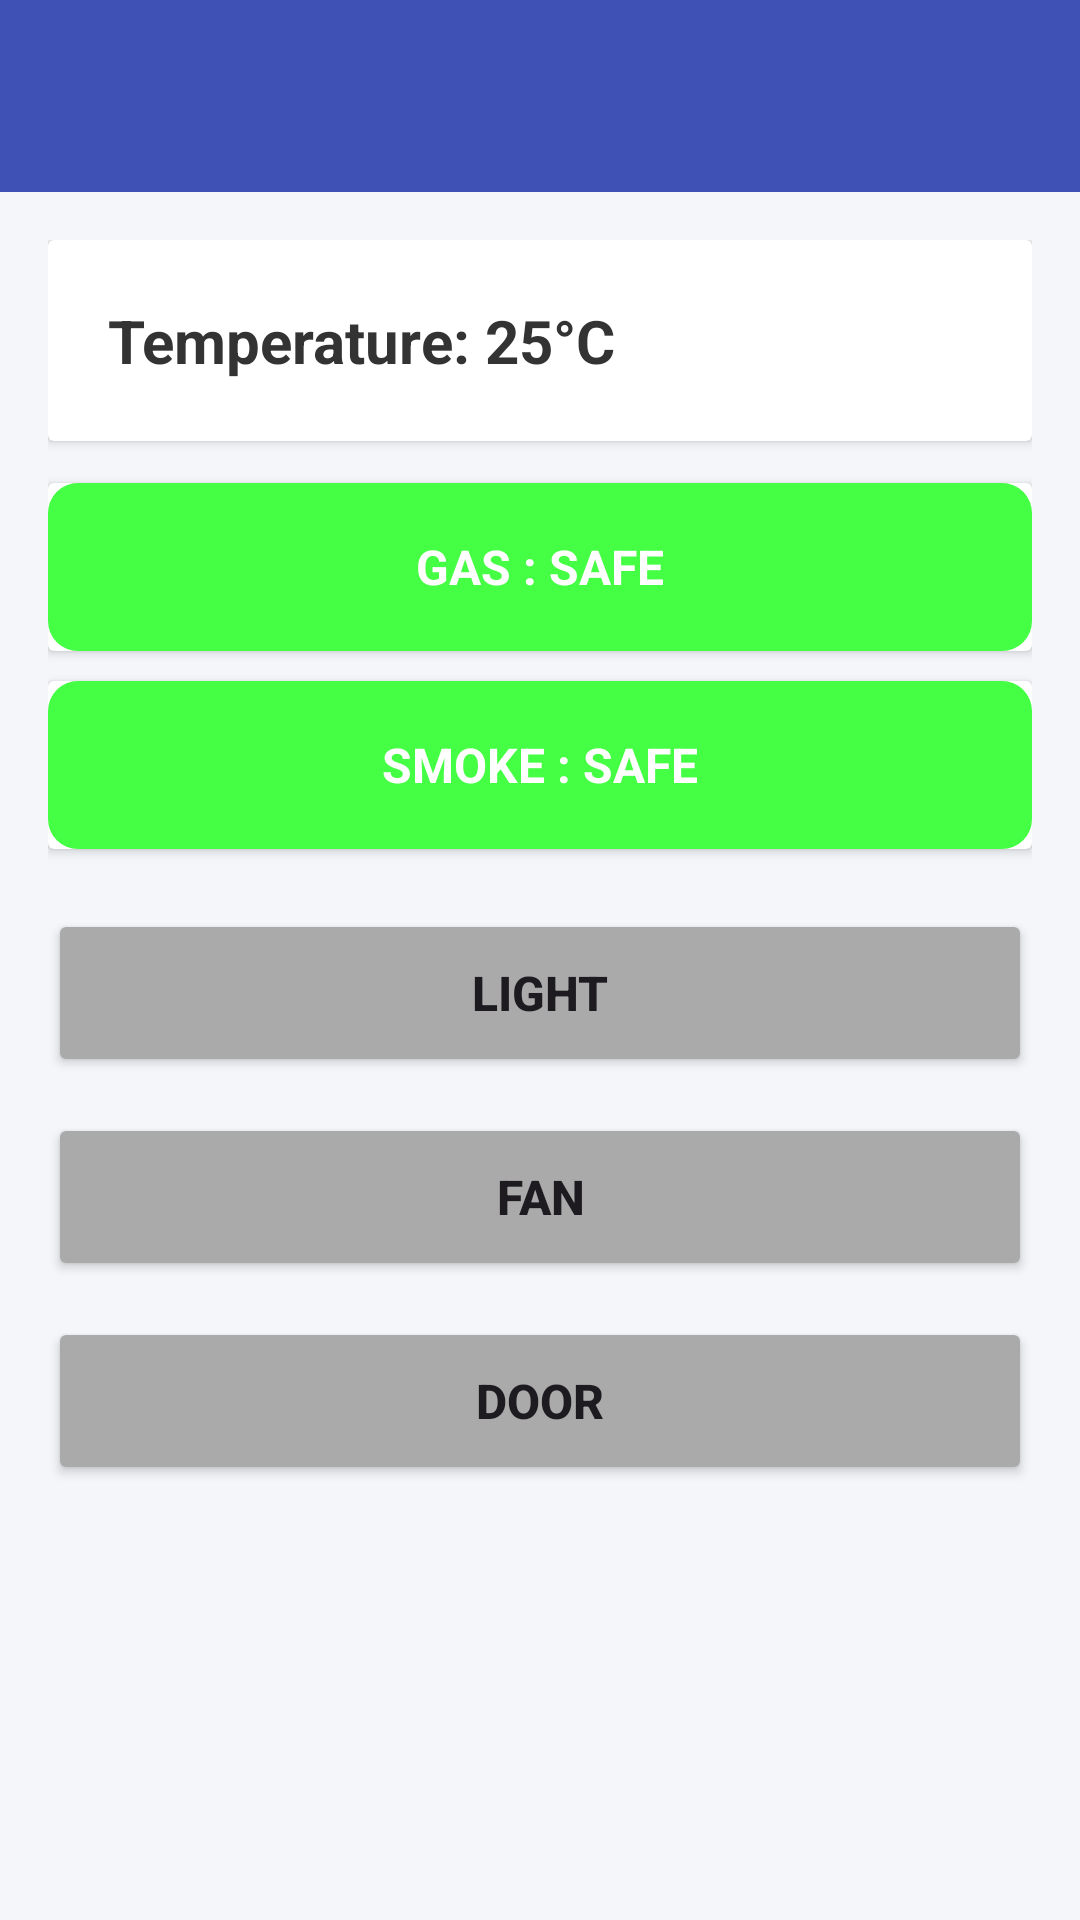

The Android layout XML behind this screen, and the referenced resources:
<!-- AndroidManifest.xml: application theme Theme.SmartHome -->
<!-- res/layout/activity_main.xml -->
<?xml version="1.0" encoding="utf-8"?>
<androidx.drawerlayout.widget.DrawerLayout
    xmlns:android="http://schemas.android.com/apk/res/android"
    xmlns:app="http://schemas.android.com/apk/res-auto"
    android:id="@+id/drawerLayout"
    android:layout_width="match_parent"
    android:layout_height="match_parent">

    
    <com.google.android.material.appbar.MaterialToolbar
        android:id="@+id/toolbar"
        android:layout_width="match_parent"
        android:layout_height="?attr/actionBarSize"
        android:background="#3F51B5"
        android:title="Smart Home"
        android:titleTextColor="@android:color/white"
        app:popupTheme="@style/ThemeOverlay.AppCompat.Light" />

    
    <ScrollView
        android:layout_width="match_parent"
        android:layout_height="match_parent"
        android:layout_marginTop="?attr/actionBarSize"
        android:background="#F4F6FA"
        android:padding="16dp">

        <LinearLayout
            android:layout_width="match_parent"
            android:layout_height="wrap_content"
            android:orientation="vertical">

            
            <androidx.cardview.widget.CardView
                android:layout_width="match_parent"
                android:layout_height="wrap_content"
                android:layout_marginBottom="14dp"
                android:elevation="6dp"
                android:radius="16dp">

                <TextView
                    android:id="@+id/txtTemp"
                    android:layout_width="match_parent"
                    android:layout_height="wrap_content"
                    android:text="Temperature: 25°C"
                    android:textSize="20sp"
                    android:textStyle="bold"
                    android:padding="20dp"
                    android:textColor="#333333"/>
            </androidx.cardview.widget.CardView>

            
            <androidx.cardview.widget.CardView
                android:layout_width="match_parent"
                android:layout_height="wrap_content"
                android:layout_marginBottom="10dp"
                android:elevation="5dp"
                android:radius="16dp">

                <TextView
                    android:id="@+id/txtGas"
                    android:layout_width="match_parent"
                    android:layout_height="56dp"
                    android:text="GAS : SAFE"
                    android:gravity="center"
                    android:textSize="16sp"
                    android:textStyle="bold"
                    android:textColor="@android:color/white"
                    android:background="@drawable/bg_safe"/>
            </androidx.cardview.widget.CardView>

            
            <androidx.cardview.widget.CardView
                android:layout_width="match_parent"
                android:layout_height="wrap_content"
                android:layout_marginBottom="20dp"
                android:elevation="5dp"
                android:radius="16dp">

                <TextView
                    android:id="@+id/txtSmoke"
                    android:layout_width="match_parent"
                    android:layout_height="56dp"
                    android:text="SMOKE : SAFE"
                    android:gravity="center"
                    android:textSize="16sp"
                    android:textStyle="bold"
                    android:textColor="@android:color/white"
                    android:background="@drawable/bg_safe"/>
            </androidx.cardview.widget.CardView>

            
            <Button
                android:id="@+id/btnLight"
                android:layout_width="match_parent"
                android:layout_height="56dp"
                android:text="Light"
                android:textSize="16sp"
                android:textStyle="bold"
                android:backgroundTint="@android:color/darker_gray"
                android:layout_marginBottom="12dp"/>

            
            <Button
                android:id="@+id/btnFan"
                android:layout_width="match_parent"
                android:layout_height="56dp"
                android:text="Fan"
                android:textSize="16sp"
                android:textStyle="bold"
                android:backgroundTint="@android:color/darker_gray"
                android:layout_marginBottom="12dp"/>

            
            <Button
                android:id="@+id/btnDoor"
                android:layout_width="match_parent"
                android:layout_height="56dp"
                android:text="Door"
                android:textSize="16sp"
                android:textStyle="bold"
                android:backgroundTint="@android:color/darker_gray"/>

        </LinearLayout>
    </ScrollView>

    
    <com.google.android.material.navigation.NavigationView
        android:id="@+id/navigationView"
        android:layout_width="280dp"
        android:layout_height="match_parent"
        android:layout_gravity="start"
        android:background="@android:color/white"
        app:menu="@menu/drawer_menu"/>

</androidx.drawerlayout.widget.DrawerLayout>
<!-- resources referenced by this layout -->
<resources>
  <!-- drawable bg_safe (drawable) -->
  <shape xmlns:android="http://schemas.android.com/apk/res/android">
      <solid android:color="#44FF44"/>
      <corners android:radius="10dp"/>
  </shape>
  <style name="Theme.SmartHome" parent="Theme.Material3.DayNight.NoActionBar">
          
          <item name="colorPrimary">@color/purple_500</item>
          <item name="colorPrimaryVariant">@color/purple_700</item>
          <item name="colorOnPrimary">@color/white</item>
          
          <item name="colorSecondary">@color/teal_200</item>
          <item name="colorOnSecondary">@color/black</item>
          
          <item name="android:statusBarColor" tools:targetApi="l">@android:color/transparent</item>
      </style>
  <!-- not gathered from this repository: default colours our renderer supplied (Android Studio template values) -->
  <color name="purple_500">#FF6200EE</color>
  <color name="purple_700">#FF3700B3</color>
  <color name="teal_200">#FF03DAC5</color>
  <color name="black">#FF000000</color>
  <color name="white">#FFFFFFFF</color>
</resources>
